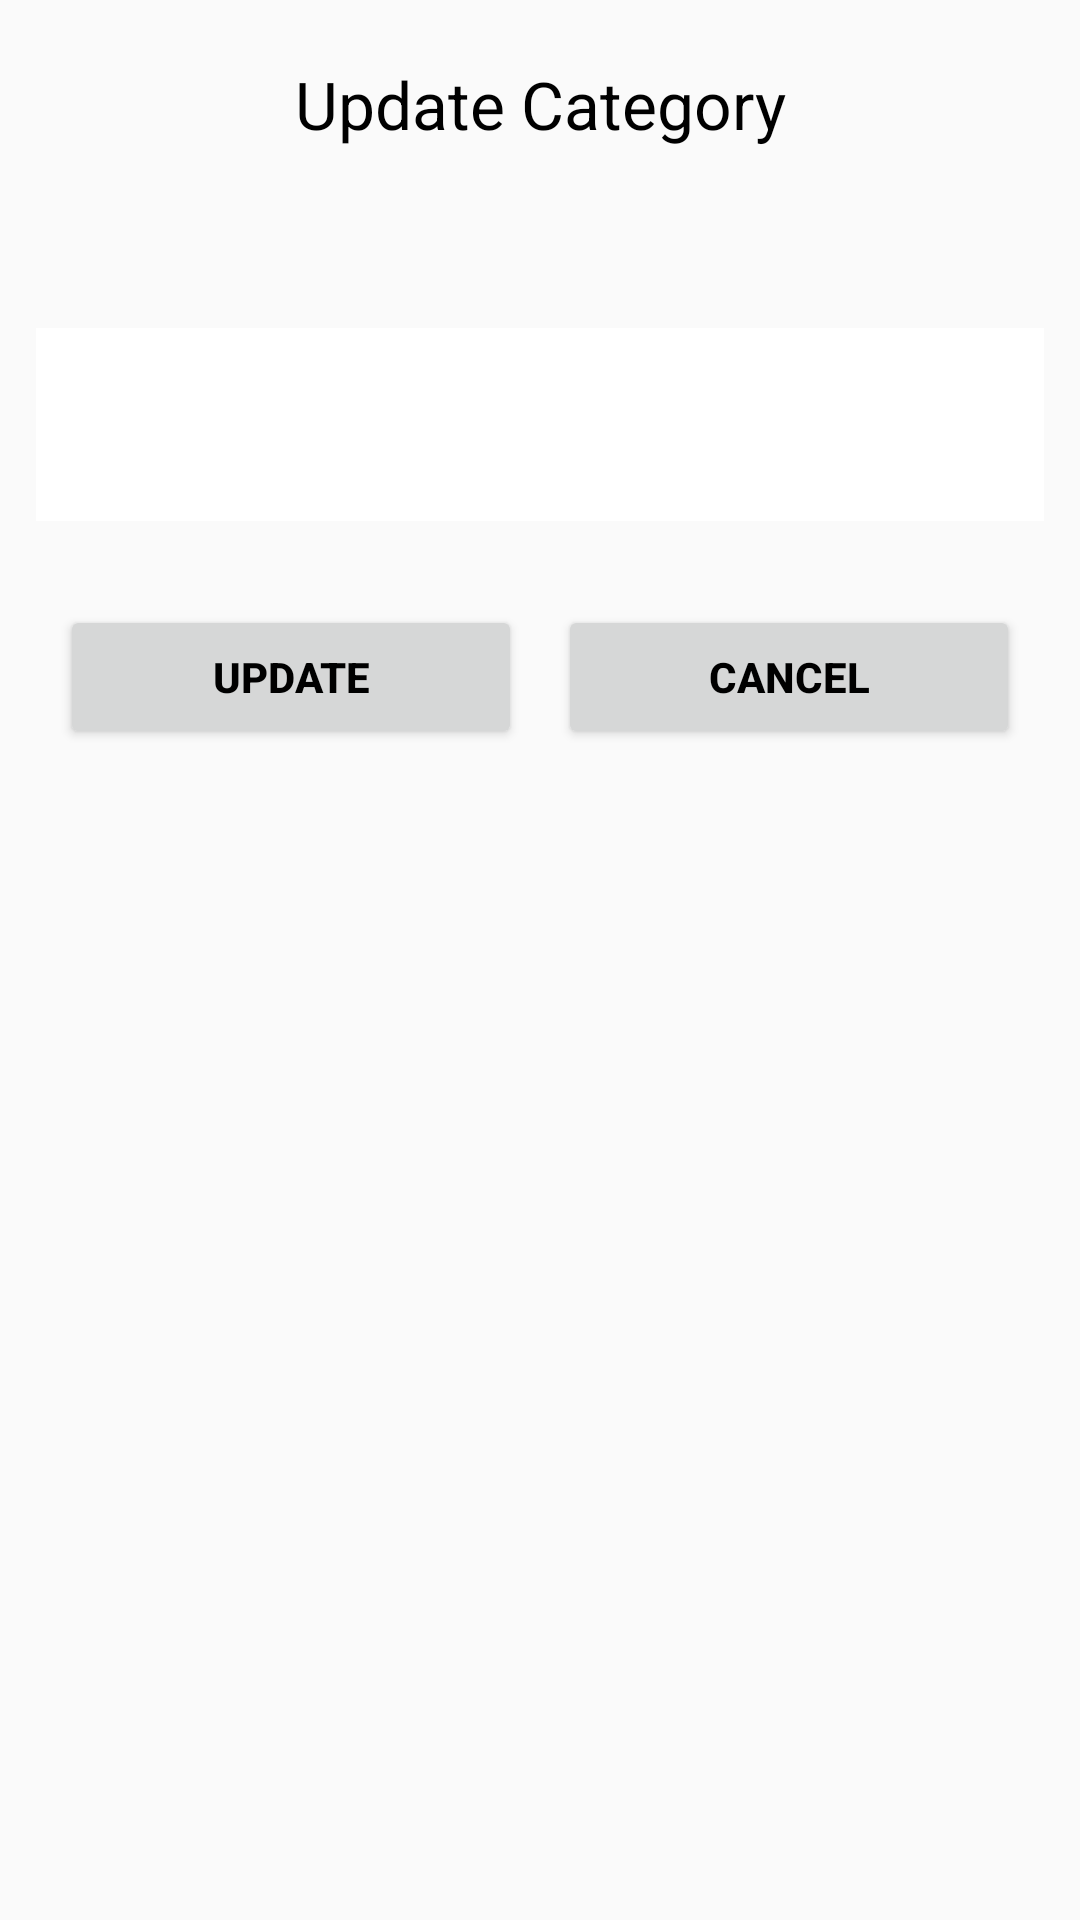

This screen was rendered from an Android layout file. Write that file and the resources it references.
<!-- AndroidManifest.xml: application theme AppTheme -->
<!-- res/layout/fragment_update_category.xml -->
<?xml version="1.0" encoding="utf-8"?>
<LinearLayout xmlns:android="http://schemas.android.com/apk/res/android"

    android:layout_width="match_parent"
    android:layout_height="match_parent"
    android:paddingBottom="6dp">
  <LinearLayout
            android:layout_width="match_parent"
            android:layout_height="wrap_content"
            android:orientation="vertical">
   <LinearLayout
                android:layout_width="match_parent"
                android:layout_height="wrap_content"
                android:orientation="horizontal"
                android:padding="10dp"
                android:weightSum="2">

                <TextView
                    android:id="@+id/txt_edit_category"
                    android:layout_width="match_parent"
                    android:layout_height="wrap_content"
                    android:layout_margin="10dp"
                    android:gravity="center"
                    android:text="@string/category_update"
                    android:textColor="@android:color/black"
                    android:textSize="22sp" />


            </LinearLayout>

            <LinearLayout
                android:layout_width="match_parent"
                android:layout_height="wrap_content"
                android:layout_marginTop="8dp"
                android:orientation="vertical"
                android:padding="4dp">


                <EditText
                    android:id="@+id/ed_update_category"
                    android:layout_width="match_parent"
                    android:layout_height="wrap_content"
                    android:layout_gravity="top"
                    android:layout_marginLeft="8dp"
                    android:layout_marginTop="28sp"
                    android:layout_marginRight="8dp"
                    android:layout_marginBottom="18dp"
                    android:background="@android:color/white"
                    android:gravity="top"
                    android:padding="20dp" />


                <LinearLayout
                    android:layout_width="match_parent"
                    android:layout_height="wrap_content"
                    android:layout_margin="10dp"
                    android:orientation="horizontal"
                    android:weightSum="2">

                    <Button
                        android:id="@+id/btn_update"
                        android:layout_width="0dp"
                        android:layout_height="wrap_content"
                        android:layout_marginLeft="6dp"
                        android:layout_marginRight="6dp"
                        android:layout_marginBottom="6dp"
                        android:layout_weight="1"

                        android:text="@string/update"
                        android:textColor="@android:color/black"
                        android:textStyle="bold" />

                    <Button
                        android:id="@+id/btn_cancle"
                        android:layout_width="0dp"
                        android:layout_height="wrap_content"
                        android:layout_marginLeft="6dp"
                        android:layout_marginRight="6dp"
                        android:layout_marginBottom="6dp"
                        android:layout_weight="1"

                        android:text="@string/cancel"
                        android:textColor="@android:color/black"
                        android:textStyle="bold" />

                </LinearLayout>

            </LinearLayout>

        </LinearLayout>



</LinearLayout>
<!-- resources referenced by this layout -->
<resources>
  <string name="cancel">Cancel</string>
  <string name="category_update">Update Category </string>
  <string name="update">Update</string>
  <style name="AppTheme" parent="Theme.AppCompat.Light.NoActionBar">
          
          <item name="colorPrimary">@color/yallow2</item>
          <item name="colorPrimaryDark">@color/amber_400</item>
          <item name="colorAccent">@color/colorAccent</item>
      </style>
  <color name="yallow2">#F9A825</color>
  <color name="amber_400">#FFCA28</color>
  <color name="colorAccent">#03DAC5</color>
</resources>
